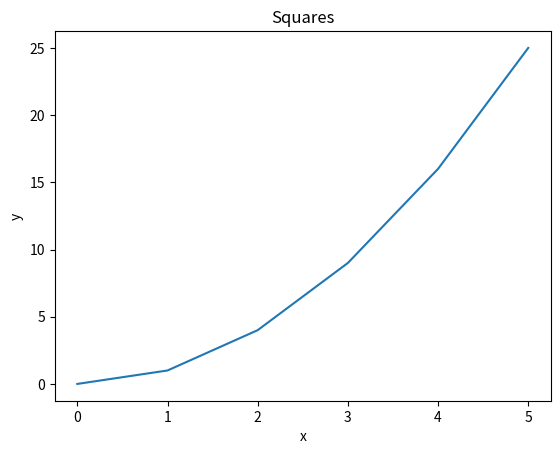
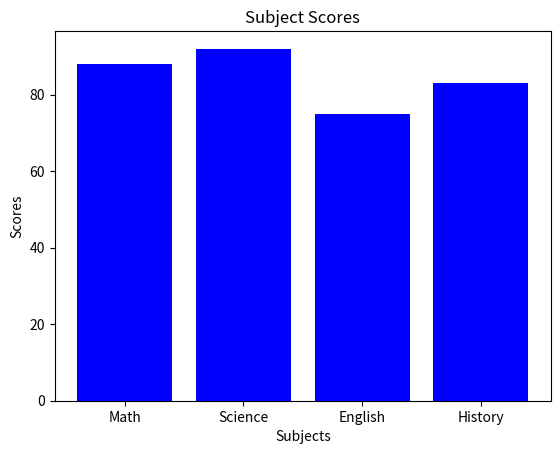
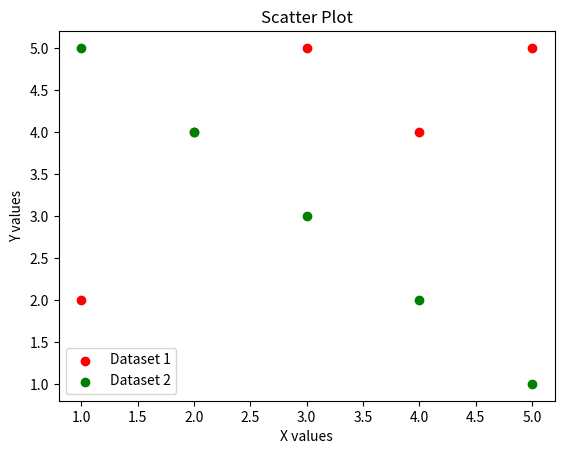
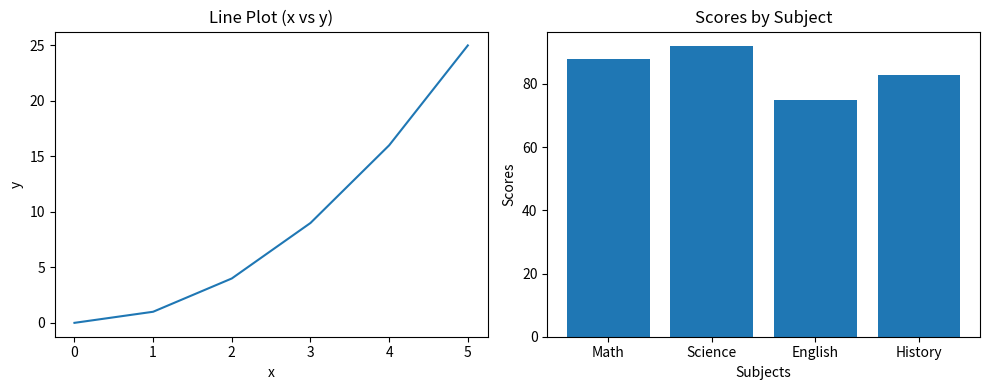
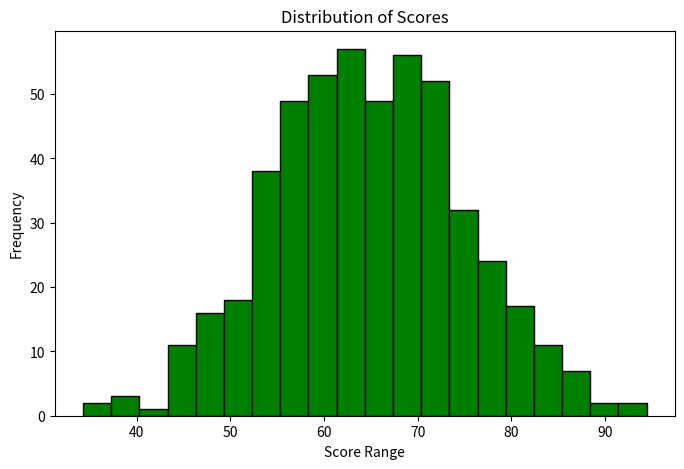
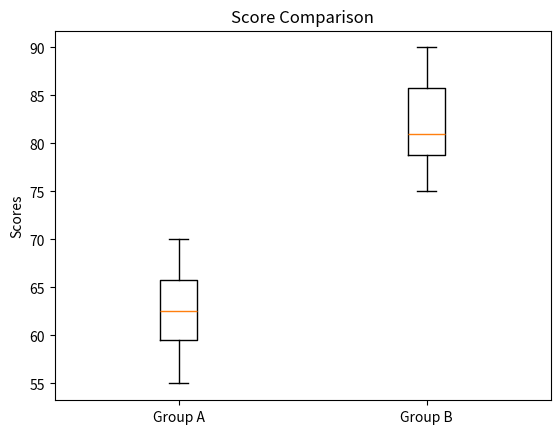
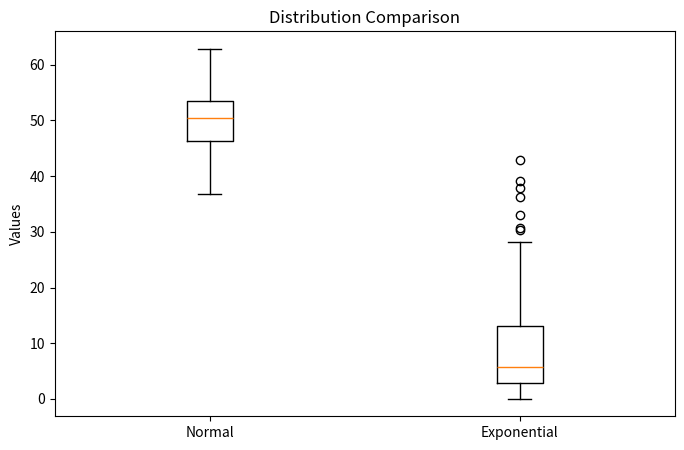
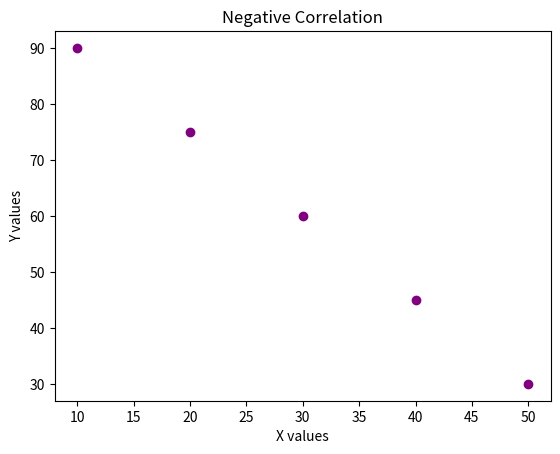
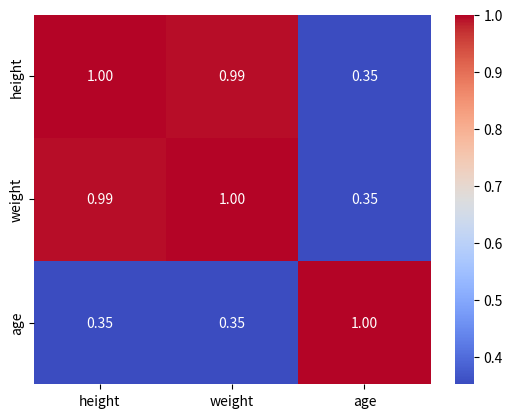

Recreate these plots in Python, in order.
import pandas as pd
import numpy as np
import matplotlib.pyplot as plt
import statistics as py_stats
from scipy import stats
from scipy.stats import pearsonr
import seaborn as sns

data = {
    "name":   ["Alice", "Bob", "Carol", "David", "Eve"],
    "grade":  [85, 72, 90, 68, 95],
    "city":   ["Boston", "Austin", "Boston", "Denver", "Austin"],
    "passed": [True, True, True, False, True]
}
df = pd.DataFrame(data)

#%%
# --- Pandas ---
# Pandas Q1 - print the first three rows, the shape, and the data types of each column
print(f"First three rows")
print(df.head(3))
print(f"Shape of df: {df.shape}")

print(f"Data types of each column:")
print(df.dtypes)

# Print each result with a label
print(f"Num Columns: {len(df.columns)}")
print(f"Num Rows: {len(df)}")

# Pandas Q2 - filter the rows to show only students who passed and have a grade above 80.   
filtered_df = df[(df["passed"]) & (df["grade"] > 80)]
print(f"Students who passed and have a grade above 80")
print(filtered_df)

# Pandas Q3 - Add a new column called "grade_curved" that adds 5 points to each student's grade. Print the updated DataFrame (all columns, all rows).
df["grade_curved"] = df["grade"] + 5
print(df)

# Pandas Q4 - Add a new column called "name_upper" that contains each student's name in uppercase, using the .str accessor. Print the "name" and "name_upper" columns together.
df["name_upper"] = df["name"].str.upper()
print(df[["name", "name_upper"]])

# Pandas Q5 - Group the DataFrame by "city" and compute the mean grade for each city.
grouped = df.groupby("city")["grade"].mean()
print("Grouped Mean Grades by City:")
print(grouped)

# Pandas Q6 - Replace the value "Austin" in the "city" column with "Houston". Print the "name" and "city" columns to confirm the change.
df["city"] = df["city"].replace("Austin", "Houston")
print(df[["name", "city"]])

# Pandas Q7 - Sort the DataFrame by "grade" in descending order and print the top 3 rows.
sorted_df = df.sort_values("grade", ascending=False)
print(sorted_df.head(3))

# %%
# --- NumPy ---
# NumPy Q1 - Create a 1D NumPy array from the list. Print its shape, dtype, and ndim.
new_arr = np.array([10, 20, 30, 40, 50])
print("Shape:", new_arr.shape)
print("Data type:", new_arr.dtype)
print("Dimensions:", new_arr.ndim)

# NumPy Q2 - Create the 2D array and print its shape and size (total number of elements).
arr = np.array([[1, 2, 3],
                [4, 5, 6],
                [7, 8, 9]])
print("Shape:", arr.shape)
print("Total elements:", arr.size)

# NumPy Q3 - Using the 2D array from Q2, slice out the top-left 2x2 block and print it. 
print("Top-left 2x2 block:")
print(arr[:2, :2])

# NumPy Q4 - Create a 3x4 array of zeros using a built-in command. Then create a 2x5 array of ones using a built-in command. Print both. 
arr0 = np.zeros((3,4))
arr1 = np.ones((2,5))
print("Zero Array:","\n", arr0)
print("Ones Array:","\n", arr1)

# NumPy Q5 - Create an array using np.arange(0, 50, 5), print the array, its shape, mean, sum, and standard deviation
arr5 = np.arange(0, 50, 5)
print(arr5)
print("Array:", arr5)
print("Shape:", arr5.shape)
print("Mean:", np.mean(arr5))
print("Sum:", np.sum(arr5))
print("Standard Deviation:", np.std(arr5))

# NumPy Q6 - Generate an array of 200 random values drawn from a normal distribution with mean 0 and standard deviation 1. Print the mean and standard deviation of the result.
random_arr = np.random.normal(loc = 0, scale = 1, size = 200)
mean_val = np.mean(random_arr)
std_val = np.std(random_arr)

print(f"Mean: {mean_val}")
print(f"Standard Deviation: {std_val}")

# %%
# --- Matplotlib ---
# Matplotlib Q1 - Plot the following data as a line plot. Add a title "Squares", x-axis label "x", and y-axis label "y".
x = [0, 1, 2, 3, 4, 5]
y = [0, 1, 4, 9, 16, 25]
plt.plot(x, y)
plt.title("Squares")
plt.xlabel("x")
plt.ylabel("y")
plt.show()

# Matplotlib Q2 - Create a bar plot for the following subject scores. Add a title "Subject Scores" and label both axes.
subjects = ["Math", "Science", "English", "History"]
scores   = [88, 92, 75, 83]
plt.bar(subjects, scores, color="blue")
plt.title("Subject Scores")
plt.xlabel("Subjects")
plt.ylabel("Scores")
plt.show()

# Matplotlib Q3 - Plot the two datasets below as a scatter plot on the same figure. Use different colors for each, add a legend, and label both axes.
x1, y1 = [1, 2, 3, 4, 5], [2, 4, 5, 4, 5]
x2, y2 = [1, 2, 3, 4, 5], [5, 4, 3, 2, 1]
plt.scatter(x1, y1, color="red", label="Dataset 1")
plt.scatter(x2, y2, color="green", label="Dataset 2")
plt.legend()
plt.title("Scatter Plot")
plt.xlabel("X values")
plt.ylabel("Y values")
plt.show()

# Matplotlib Q4 - Use plt.subplots() to create a figure with 1 row and 2 subplots side by side. In the left subplot, plot x vs y from Q1 as a line. In the right subplot, plot the subjects and scores from Q2 as a bar plot. Add a title to each subplot and call plt.tight_layout() before showing.
fig, axes = plt.subplots(1, 2, figsize=(10, 4))

axes[0].plot(x, y)
axes[0].set_title("Line Plot (x vs y)")
axes[0].set_xlabel("x")
axes[0].set_ylabel("y")

axes[1].bar(subjects, scores)
axes[1].set_title("Scores by Subject")
axes[1].set_xlabel("Subjects")
axes[1].set_ylabel("Scores")

plt.tight_layout()
plt.show()
# %%
# --- Descriptive Stats ---
# Descriptive Stats Q1 - Given the list below, use NumPy to compute and print the mean, median, variance, and standard deviation. Label each printed value.
data = [12, 15, 14, 10, 18, 22, 13, 16, 14, 15]
print("Mean:", np.mean(data))
print("Median:", np.median(data))
print("Variance:", np.var(data))
print("Standard Deviation:", np.std(data))  

# Descriptive Stats Q2 - Generate 500 random values from a normal distribution with mean 65 and standard deviation 10 (use np.random.normal(65, 10, 500)). Plot a histogram with 20 bins. Add a title "Distribution of Scores" and label both axes.
data_normal = np.random.normal(65, 10, 500)
plt.figure(figsize=(8, 5))
plt.hist(data_normal, bins = 20, color="green", edgecolor="black")
plt.title("Distribution of Scores")
plt.xlabel("Score Range")
plt.ylabel("Frequency")
plt.show()

# Descriptive Stats Q3 - Create a boxplot comparing the two groups below. Label each box ("Group A" and "Group B") and add a title "Score Comparison".
group_a = [55, 60, 63, 70, 68, 62, 58, 65]
group_b = [75, 80, 78, 90, 85, 79, 82, 88]
plt.boxplot([group_a, group_b], labels=["Group A", "Group B"])
plt.title("Score Comparison")
plt.ylabel("Scores")
plt.show()

# Descriptive Stats Q4 - Create side-by-side boxplots comparing the two distributions. Label each boxplot appropriately ("Normal" and "Exponential") and add a title "Distribution Comparison".
normal_data = np.random.normal(50, 5, 200)
skewed_data = np.random.exponential(10, 200)

plt.figure(figsize=(8,5))

plt.boxplot([normal_data, skewed_data], labels=["Normal", "Exponential"])
plt.title("Distribution Comparison")
plt.ylabel("Values")
plt.show()

# The exponential distribution is more skewed (right-skewed).
# The median is a better measure of central tendency for the exponential data because it is less affected by extreme values.
# The normal distribution is symmetric, so the mean is an appropriate measure of central tendency.

# Descriptive Stats Q5 -  Print the mean, median, and mode. Why are the median and mean so different for data2?
data1 = [10, 12, 12, 16, 18]
data2 = [10, 12, 12, 16, 150]

print("Data1 Mean:", np.mean(data1))
print("Data1 Median:", np.median(data1))
print("Data1 Mode:", py_stats.mode(data1))

print("Data2 Mean:", np.mean(data2))
print("Data2 Median:", np.median(data2))
print("Data2 Mode:", py_stats.mode(data2))

# The mean and median are very different for data2 because of the extreme value (150), which is an outlier. The mean is heavily influenced by this large value and gets pulled upward, while the median remains more stable since it depends only on the middle value of the sorted data.

# %%
# --- Hypothesis ---
# Hypothesis Q1 - Run an independent samples t-test on the two groups below. Print the t-statistic and p-value.

group_a = [72, 68, 75, 70, 69, 73, 71, 74]
group_b = [80, 85, 78, 83, 82, 86, 79, 84]

t_statistic, p_value = stats.ttest_ind(group_a, group_b)

print(f"T-statistic: {t_statistic:.3f}")
print(f"P-value: {p_value:.6f}")

# Hypothesis Q2 - Using the p-value from Q1, write an if/else statement that prints whether the result is statistically significant at alpha = 0.05.
if p_value < 0.05:
    print("The difference is statistically significant.")
else:
    print("No statistically significant difference detected.")

# Hypothesis Q3 - Run a paired t-test on the before/after scores below (the same students measured twice). Print the t-statistic and p-value.
before = [60, 65, 70, 58, 62, 67, 63, 66]
after  = [68, 70, 76, 65, 69, 72, 70, 71]

t_stat, p_val = stats.ttest_rel(before, after)
print(f"t-statistic: {t_stat:.3f}")
print(f"p-value: {p_val:.6f}")

# Hypothesis Q4 - Run a one-sample t-test to check whether the mean of scores is significantly different from a national benchmark of 70. Print the t-statistic and p-value.
scores = [72, 68, 75, 70, 69, 74, 71, 73]
t_stat, p_val = stats.ttest_1samp(scores, 70)

print(f"t-statistic: {t_stat:.3f}")
print(f"p-value: {p_val:.6f}")

# Hypothesis Q5 - Re-run the test from Q1 as a one-tailed test to check whether group_a scores are less than group_b scores. Print the resulting p-value. Use the alternative parameter.
stats.ttest_ind(group_a, group_b, alternative="less")
print(f"One-tailed p-value: {p_val:.6f}")

# Hypothesis Q6 - Write a plain-language conclusion for the result of Q1 (do not just say "reject the null hypothesis"). Format it as a print() statement. Your conclusion should mention the direction of the difference and whether it is likely due to chance.
print("Students in group B scored higher on average than students in group A, and this difference is statistically significant, meaning it is unlikely to be due to random chance.")
# %%
# --- Correlation ---
# Correlation Q1 - Compute the Pearson correlation between x and y below using np.corrcoef(). Print the full correlation matrix, then print just the correlation coefficient (the value at position [0, 1]).
x = [1, 2, 3, 4, 5]
y = [2, 4, 6, 8, 10]

corr_matrix = np.corrcoef(x, y)
corr_value = corr_matrix[0, 1]

print("Correlation Matrix:")
print(corr_matrix)
print("\nCorrelation Coefficient:", corr_value)
#

# Correlation Q2 - Use pearsonr() from scipy.stats to compute the correlation between x and y below. Print both the correlation coefficient and the p-value.
x = [1,  2,  3,  4,  5,  6,  7,  8,  9, 10]
y = [10, 9,  7,  8,  6,  5,  3,  4,  2,  1]
r, p = pearsonr(x, y)
print(f"Correlation: {r:.2f}")
print(f"p-value: {p:.4f}")

# Correlation Q3 - Create the following DataFrame and use df.corr() to compute the correlation matrix. Print the result.
people = {
    "height": [160, 165, 170, 175, 180],
    "weight": [55,  60,  65,  72,  80],
    "age":    [25,  30,  22,  35,  28]
}
df = pd.DataFrame(people)
corr = df.corr()
print("\nCorrelation Matrix:", corr)

# Correlation Q4 - Create a scatter plot of x and y below, which have a negative relationship. Add a title "Negative Correlation" and label both axes.
x = [10, 20, 30, 40, 50]
y = [90, 75, 60, 45, 30]

plt.scatter(x, y, color='purple')
plt.title("Negative Correlation")
plt.xlabel("X values")
plt.ylabel("Y values")
plt.show()

# Correlation Q5 - Using the correlation matrix from Q3, create a heatmap with sns.heatmap(). Pass annot=True so the correlation values appear in each cell, and add a title "Correlation Heatmap".
sns.heatmap(corr, annot=True, cmap="coolwarm", fmt=".2f")
plt.figure(figsize=(6, 4))
plt.title("Correlation Heatmap")
plt.show()
# %%
# --- Pipelines ---
# Pipelines Q1 -
arr = np.array([12.0, 15.0, np.nan, 14.0, 10.0, np.nan, 18.0, 14.0, 16.0, 22.0, np.nan, 13.0])

# Step 1: Create Series
def create_series(arr):
    return pd.Series(arr, name="values")

# Step 2: Clean data
def clean_data(series):
   return series.dropna()

# Step 3: Summarize data
def summarize_data(series):
    return {
        "mean": series.mean(),
        "median": series.median(),
        "std": series.std(),
        "mode": series.mode()[0]
    }

# Step 4: Data pipeline
def data_pipeline(arr):
    series = create_series(arr)
    cleaned= clean_data(series)
    summary = summarize_data(cleaned)
    return summary

# Run pipeline and print results
result = data_pipeline(arr)

for key, value in result.items():
    print(f"{key}: {value}")
    
# Pipelines Q2 -
